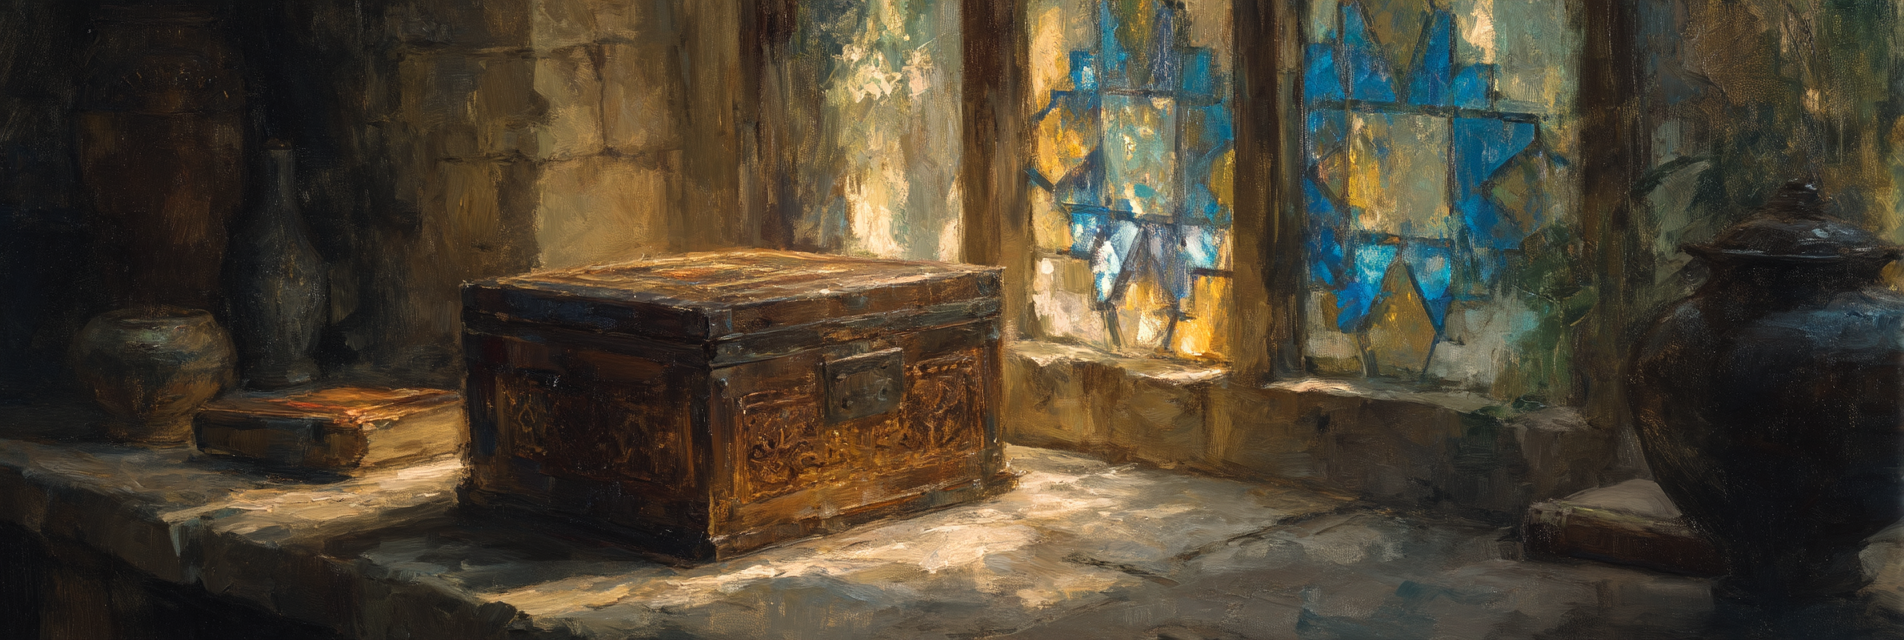
Generation parameters embedded in this image by Midjourney (PNG 'Description' text chunk):
recursion puzzle metaphor, a sequence of ornately carved wooden boxes nested inside one another with each box glowing faintly from within like it holds a secret, inside a quiet candlelit study with dust particles floating in golden beams of sunlight from a stained glass window, a contemplative atmosphere of quiet discovery and philosophical curiosity, painting, hand-painted with oil on linen using fine brushwork and warm earth-toned glazes for depth and texture ,-aspect 16:9 --chaos 12 --ar 3:1 --quality 2 --raw --profile [redacted] --stylize 750 --v 7 Job ID: 2920a5ff-571c-429a-84af-3e7f5a82512a